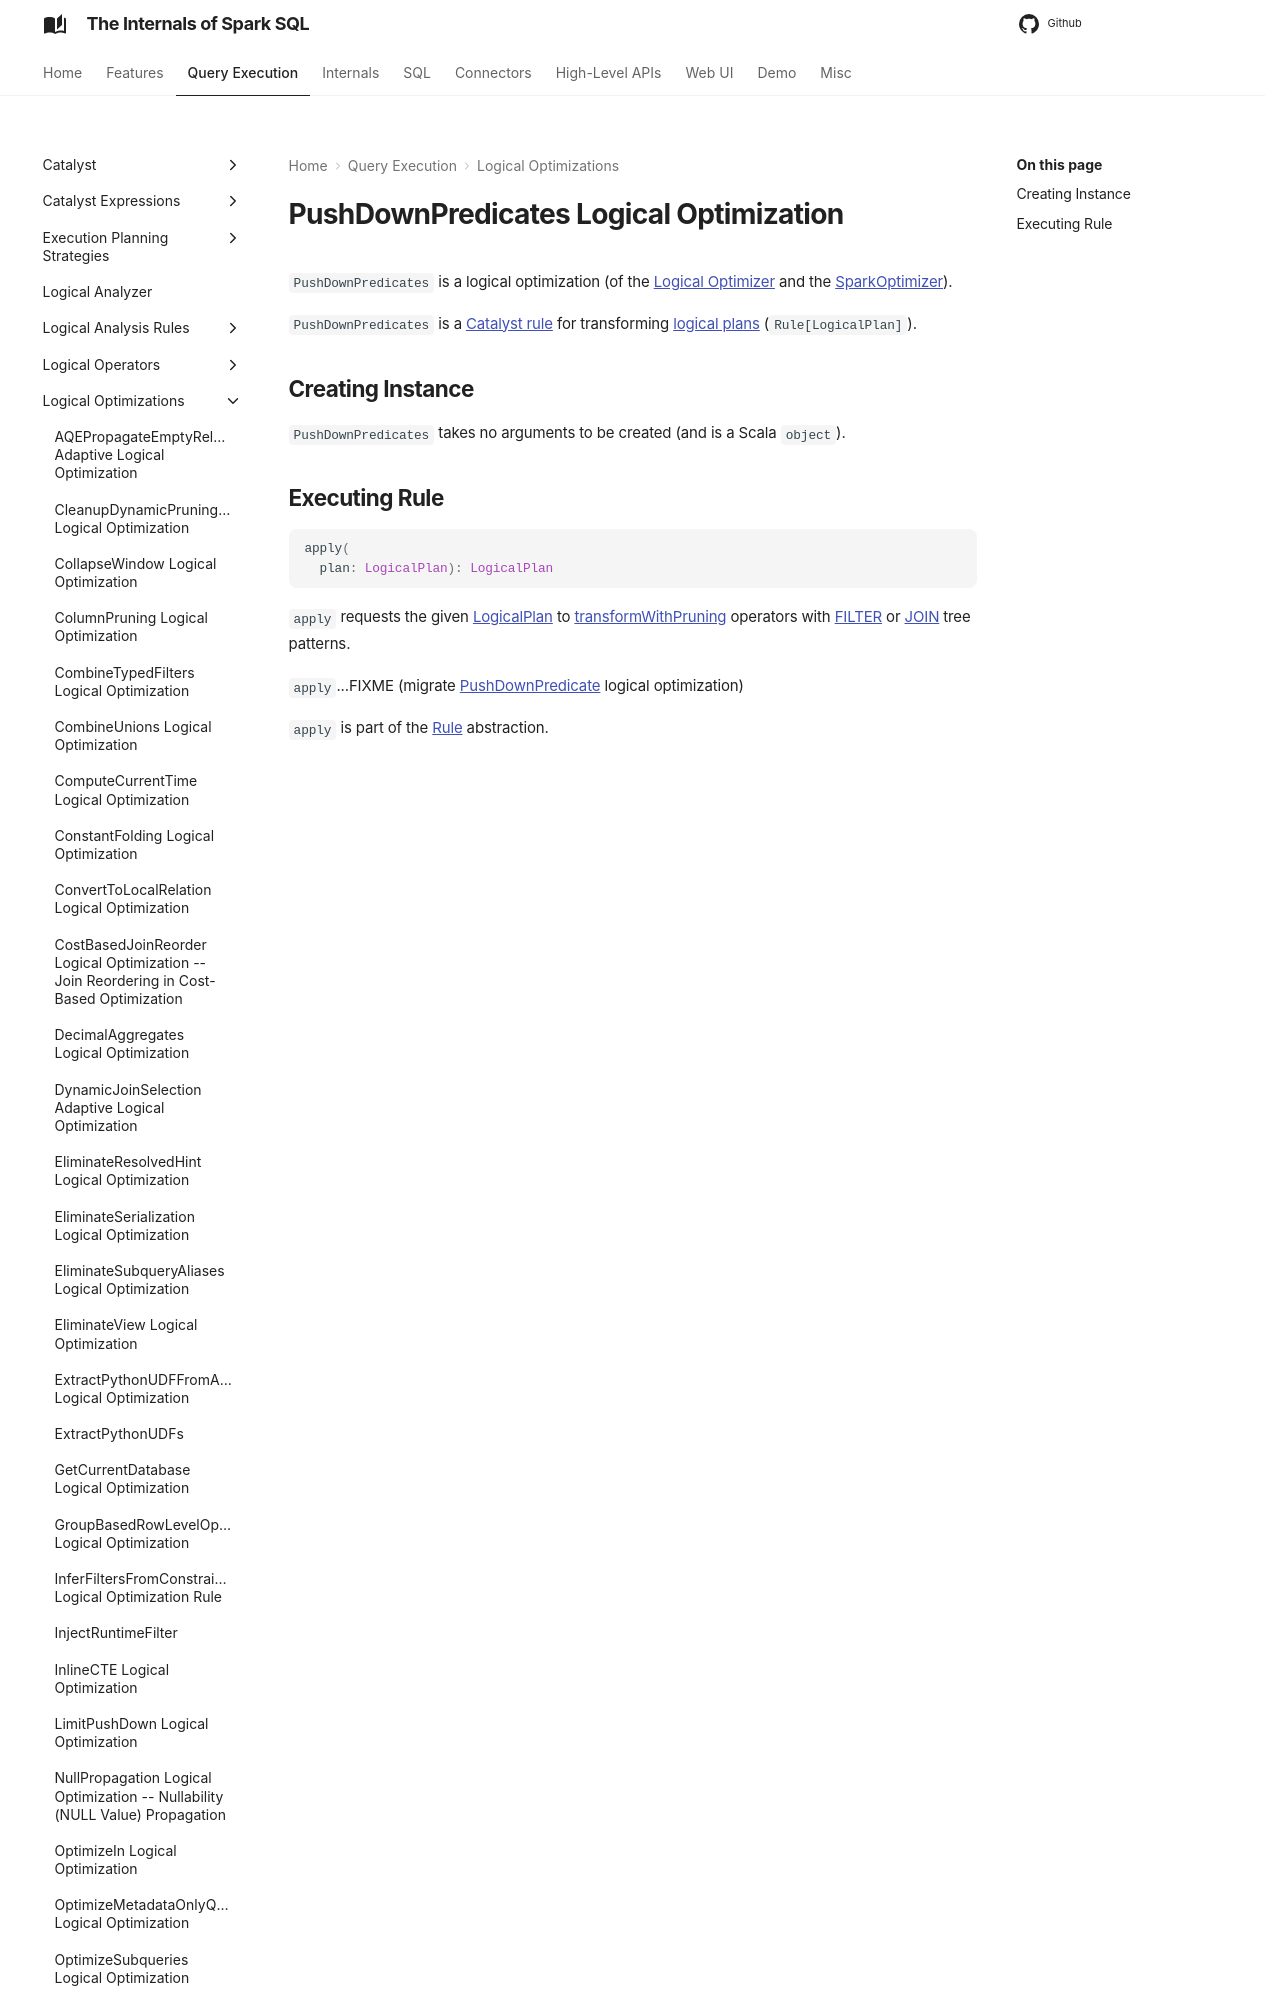

repository: japila-books/spark-sql-internals · page: logical-optimizations/PushDownPredicates/index.html · generator: mkdocs

# PushDownPredicates Logical Optimization

`PushDownPredicates` is a logical optimization (of the [Logical Optimizer](../catalyst/Optimizer.md#defaultBatches) and the [SparkOptimizer](../SparkOptimizer.md#defaultBatches)).

`PushDownPredicates` is a [Catalyst rule](../catalyst/Rule.md) for transforming [logical plans](../logical-operators/LogicalPlan.md) (`Rule[LogicalPlan]`).

## Creating Instance

`PushDownPredicates` takes no arguments to be created (and is a Scala `object`).
